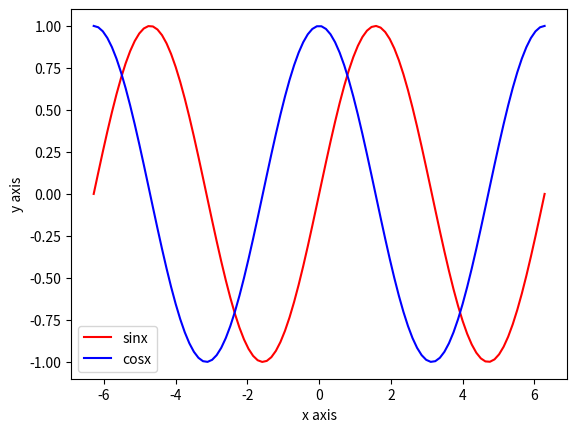

Recreate this plot in Python.
# Plot the functions y = sin x and y = cos x for −2π ≤ x ≤ 2π on the same plot. Plot
# y = sin x in the color red and y = cos x in the color blue and include a legend to label
# the two curves. Place the legend within the plot, but such that it does not cover either of
# the sine or cosine traces.

import numpy as np
import matplotlib.pyplot as plt

def plot2():
   x = np.linspace(-2*np.pi, 2*np.pi, 100)
   plt.plot(x, np.sin(x), label='sinx', color='red')
   plt.plot(x, np.cos(x), label='cosx', color='blue')
   plt.xlabel('x axis')
   plt.ylabel('y axis')
   plt.legend()
   plt.show()

plot2()